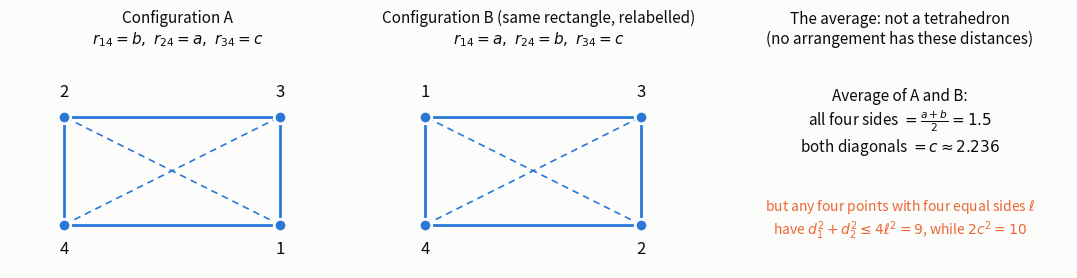

Write Python code to recreate this figure. (Note: this script raises an exception after producing the figure.)
"""Figures for the four-body perimetric post (static PNGs)."""
import numpy as np
import matplotlib
matplotlib.use("Agg")
import matplotlib.pyplot as plt

SURF, INK, INK2, GRID = "#fcfcfb", "#0b0b0b", "#52514e", "#e4e3df"
BLUE, ORANGE = "#2a78d6", "#eb6834"
OUT = "../../assets/img/four_body_perimetric/"
plt.rcParams.update({"font.size": 11, "text.color": INK, "axes.labelcolor": INK2,
                     "xtick.color": INK2, "ytick.color": INK2, "axes.edgecolor": GRID})

# ---- Figure 1: the rectangle that breaks linear coordinates -------------------------
a, b = 1.0, 2.0
c = np.hypot(a, b); s = (a + b) / 2
fig, axs = plt.subplots(1, 3, figsize=(11, 3.6), facecolor=SURF)
def rect(ax, pts, labels, title):
    ax.set_facecolor(SURF); ax.set_aspect("equal"); ax.axis("off")
    P = np.array(pts)
    for i, j in [(0, 1), (1, 2), (2, 3), (3, 0)]:
        ax.plot(*P[[i, j]].T, color=BLUE, lw=2)
    for i, j in [(0, 2), (1, 3)]:
        ax.plot(*P[[i, j]].T, color=BLUE, lw=1.2, ls=(0, (4, 3)))
    for (x, y), lab in zip(P, labels):
        ax.plot(x, y, "o", ms=9, color=BLUE, mec=SURF, mew=2)
        ax.text(x, y + (0.15 if y > 0.5 else -0.15), lab, ha="center",
                va="bottom" if y > 0.5 else "top", fontsize=12)
    ax.set_title(title, fontsize=11, color=INK)
    ax.set_xlim(-0.5, 2.6); ax.set_ylim(-0.4, 1.6)
rect(axs[0], [(0, 0), (b, 0), (b, a), (0, a)], ["4", "1", "3", "2"],
     "Configuration A\n$r_{14}=b,\\ r_{24}=a,\\ r_{34}=c$")
rect(axs[1], [(0, 0), (b, 0), (b, a), (0, a)], ["4", "2", "3", "1"],
     "Configuration B (same rectangle, relabelled)\n$r_{14}=a,\\ r_{24}=b,\\ r_{34}=c$")
ax = axs[2]; ax.set_facecolor(SURF); ax.axis("off"); ax.set_aspect("equal")
ax.set_xlim(-0.5, 2.6); ax.set_ylim(-0.4, 1.6)
ax.text(1.05, 0.95, "Average of A and B:\nall four sides $=\\frac{a+b}{2}=1.5$\nboth diagonals $=c\\approx2.236$",
        ha="center", va="center", fontsize=11)
ax.text(1.05, 0.05, "but any four points with four equal sides $\\ell$\nhave $d_1^2+d_2^2\\leq 4\\ell^2=9$, while $2c^2=10$",
        ha="center", va="center", fontsize=10, color=ORANGE)
ax.set_title("The average: not a tetrahedron\n(no arrangement has these distances)", fontsize=11)
fig.tight_layout(); fig.savefig(OUT + "rectangle_counterexample.png", dpi=170, facecolor=SURF)

# ---- Figure 2: Pekeris converges, the graded scheme drifts -------------------------
pek_n = [3, 7, 13, 22, 34, 50, 70, 95, 125, 161, 203, 252]
pek_E = [-2.890543433666, -2.903269662751, -2.903596041997, -2.903688986121, -2.903712109027,
         -2.903719562451, -2.903722283080, -2.903723389072, -2.903723878621, -2.903724111149,
         -2.903724228322, -2.903724290411]
gr_n = [216, 512, 1000, 1728, 2744, 4096]
gr_E = [-2.896608160, -2.907032893, -2.911892758, -2.914526149, -2.916153033, -2.917246621]
E0 = -2.903724377034

fig, ax = plt.subplots(figsize=(8, 4.6), facecolor=SURF); ax.set_facecolor(SURF)
ax.axhline(E0, color=INK2, lw=1, ls=(0, (5, 4)))
ax.text(3.2, E0 + 0.0006, "exact helium energy  $-2.9037244$", color=INK2, fontsize=10, va="bottom")
ax.plot(pek_n, pek_E, "-o", color=BLUE, lw=2, ms=6, mec=SURF, mew=1.5, label="Pekeris (perimetric coordinates)")
ax.plot(gr_n, gr_E, "-o", color=ORANGE, lw=2, ms=6, mec=SURF, mew=1.5, label=r"graded scheme in $(r_1,r_2,\cos\theta_{12})$")
ax.text(30, -2.8985, "Pekeris: converges from above", color=INK, fontsize=10, ha="center", va="bottom")
ax.text(4096 * 0.95, gr_E[-1] - 0.0003, "sparse but wrong:\ndrifts straight past", color=INK, fontsize=10, ha="right", va="top")
ax.set_xscale("log"); ax.set_xlabel("number of basis functions / matrix size")
ax.set_ylabel("ground-state energy (hartree)")
ax.set_ylim(-2.920, -2.8895)
ax.grid(True, color=GRID, lw=0.8); ax.set_axisbelow(True)
for sp_ in ax.spines.values(): sp_.set_visible(False)
ax.legend(frameon=False, loc="upper right", labelcolor=INK)
fig.tight_layout(); fig.savefig(OUT + "helium_graded_drift.png", dpi=170, facecolor=SURF)
print("saved")
